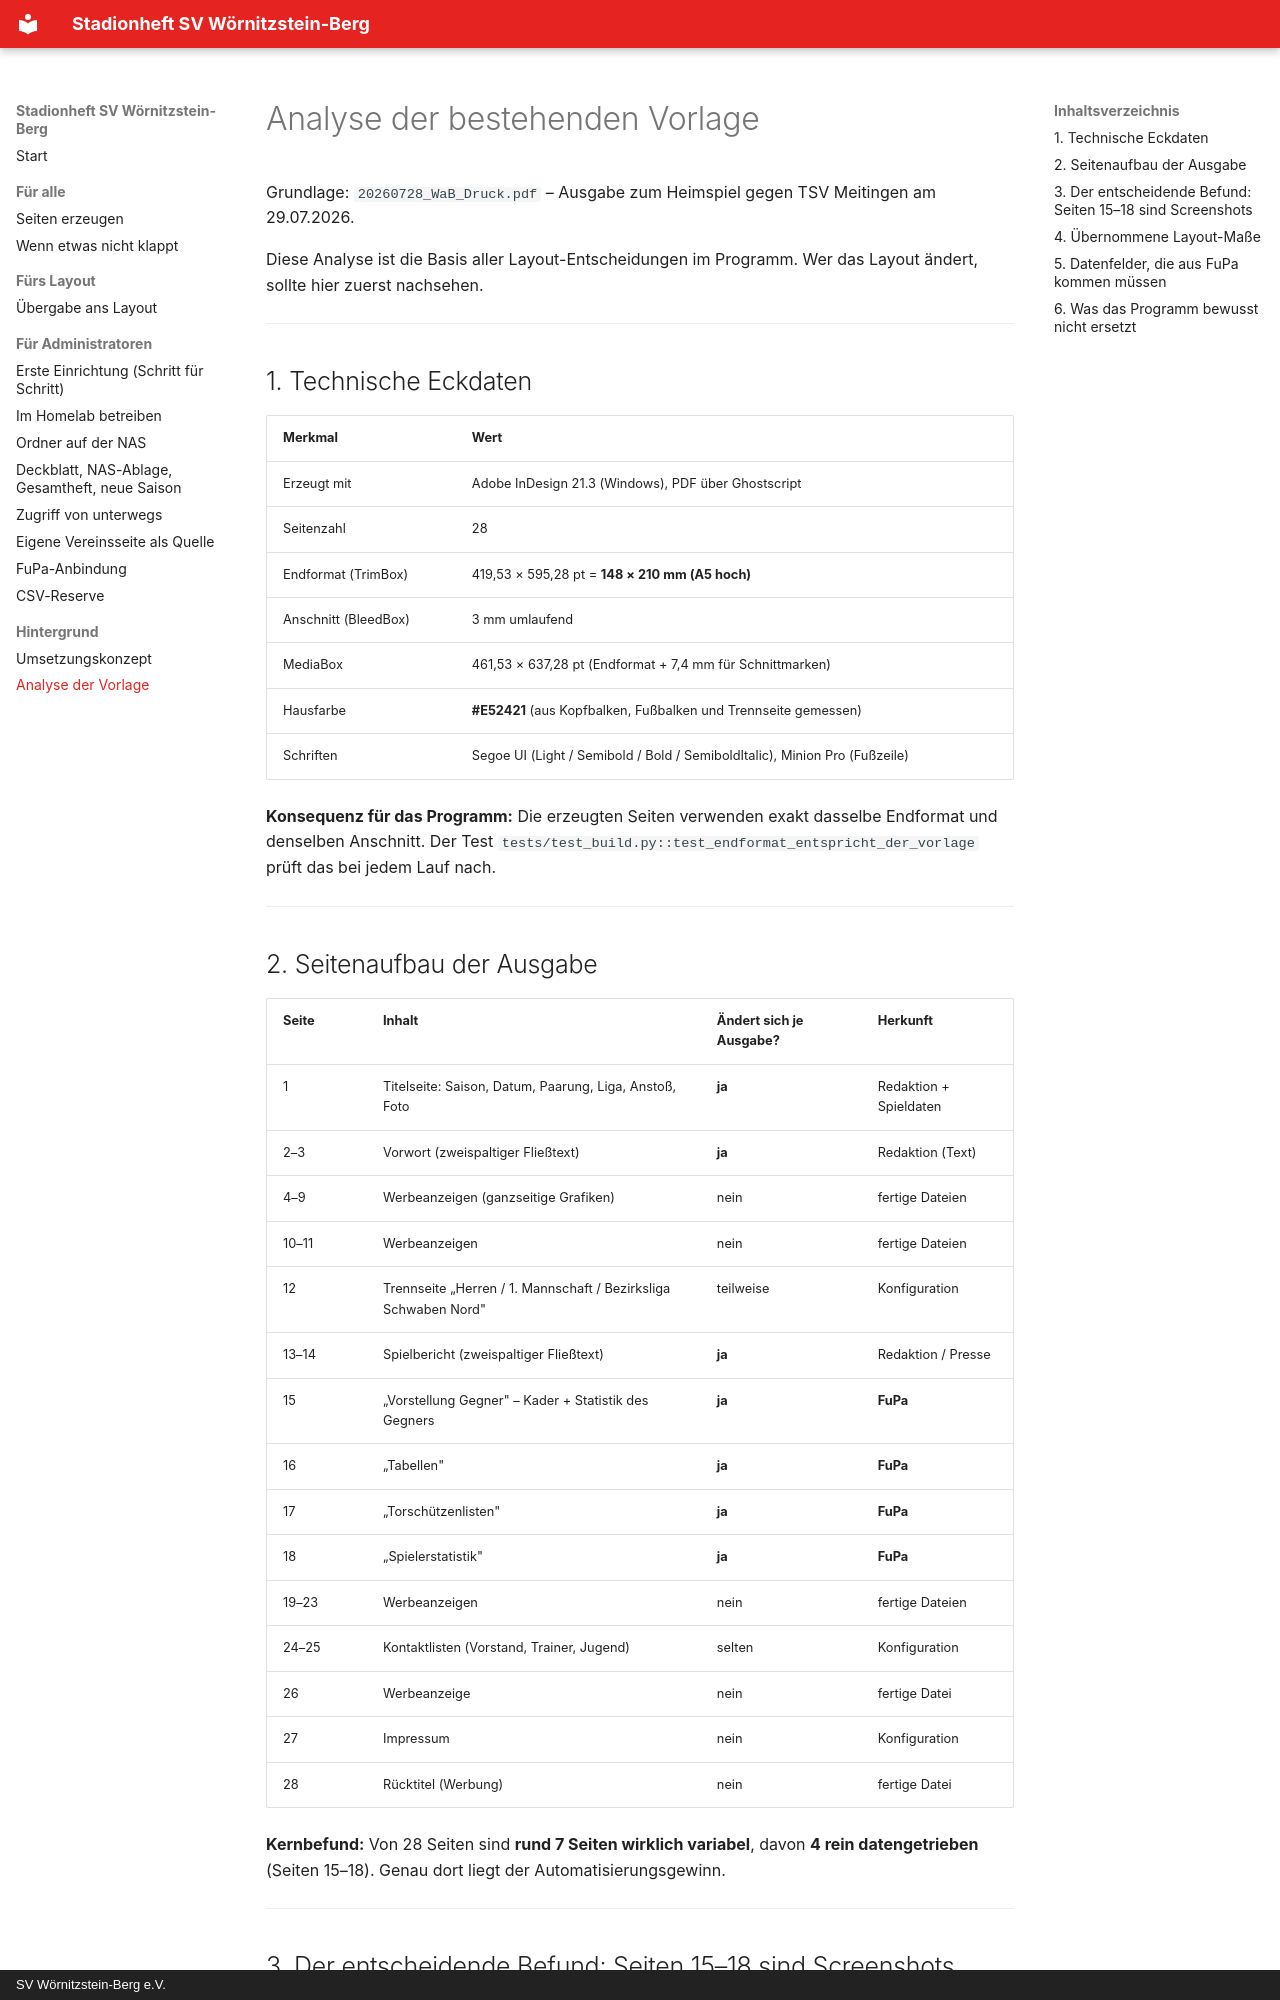

repository: habersatterdan/stadionheft-svw · page: ANALYSE_VORLAGE/index.html · generator: mkdocs · copyright: SV Wörnitzstein-Berg e.V.

# Analyse der bestehenden Vorlage

Grundlage: `20260728_WaB_Druck.pdf` – Ausgabe zum Heimspiel gegen TSV Meitingen
am 29.07.2026.

Diese Analyse ist die Basis aller Layout-Entscheidungen im Programm. Wer das
Layout ändert, sollte hier zuerst nachsehen.

---

## 1. Technische Eckdaten

| Merkmal | Wert |
|---|---|
| Erzeugt mit | Adobe InDesign 21.3 (Windows), PDF über Ghostscript |
| Seitenzahl | 28 |
| Endformat (TrimBox) | 419,53 × 595,28 pt = **148 × 210 mm (A5 hoch)** |
| Anschnitt (BleedBox) | 3 mm umlaufend |
| MediaBox | 461,53 × 637,28 pt (Endformat + 7,4 mm für Schnittmarken) |
| Hausfarbe | **#E52421** (aus Kopfbalken, Fußbalken und Trennseite gemessen) |
| Schriften | Segoe UI (Light / Semibold / Bold / SemiboldItalic), Minion Pro (Fußzeile) |

**Konsequenz für das Programm:** Die erzeugten Seiten verwenden exakt dasselbe
Endformat und denselben Anschnitt. Der Test
`tests/test_build.py::test_endformat_entspricht_der_vorlage` prüft das bei
jedem Lauf nach.

---

## 2. Seitenaufbau der Ausgabe

| Seite | Inhalt | Ändert sich je Ausgabe? | Herkunft |
|---|---|---|---|
| 1 | Titelseite: Saison, Datum, Paarung, Liga, Anstoß, Foto | **ja** | Redaktion + Spieldaten |
| 2–3 | Vorwort (zweispaltiger Fließtext) | **ja** | Redaktion (Text) |
| 4–9 | Werbeanzeigen (ganzseitige Grafiken) | nein | fertige Dateien |
| 10–11 | Werbeanzeigen | nein | fertige Dateien |
| 12 | Trennseite „Herren / 1. Mannschaft / Bezirksliga Schwaben Nord" | teilweise | Konfiguration |
| 13–14 | Spielbericht (zweispaltiger Fließtext) | **ja** | Redaktion / Presse |
| 15 | „Vorstellung Gegner" – Kader + Statistik des Gegners | **ja** | **FuPa** |
| 16 | „Tabellen" | **ja** | **FuPa** |
| 17 | „Torschützenlisten" | **ja** | **FuPa** |
| 18 | „Spielerstatistik" | **ja** | **FuPa** |
| 19–23 | Werbeanzeigen | nein | fertige Dateien |
| 24–25 | Kontaktlisten (Vorstand, Trainer, Jugend) | selten | Konfiguration |
| 26 | Werbeanzeige | nein | fertige Datei |
| 27 | Impressum | nein | Konfiguration |
| 28 | Rücktitel (Werbung) | nein | fertige Datei |

**Kernbefund:** Von 28 Seiten sind **rund 7 Seiten wirklich variabel**, davon
**4 rein datengetrieben** (Seiten 15–18). Genau dort liegt der Automatisierungsgewinn.

---
